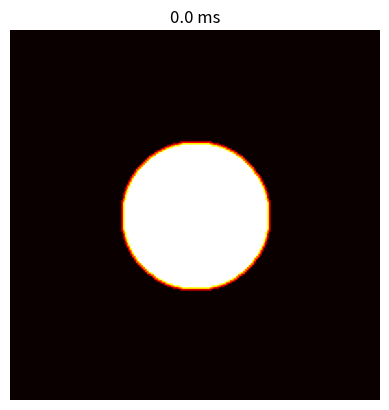

The script that saved this image: (Note: this script raises an exception after producing the figure.)
import numpy as np
import matplotlib.pyplot as plt

from pathlib import Path


def ftcs_heat_equation_2d(steps: int=100, diff_coeff: float=4.0,
                     width: float=10.0, height: float=10.0,
                     dx: float=0.05, dy: float=0.05,
                     t_cool: float=300.0, t_hot: float=700.0):
    """FTCS heat equation.

    Attributes:
        steps: Number of steps
        diff_coeff: The diffusion coefficient of the material
        width: Width of the object
        height: Height of the object
        dx: The size of the increment on the x-axis
        dy: The size of the increment on the y-axis
        t_cool: Initial cool temperature.
        t_hot: Initial hot temperature
    """

    # Number of divisions
    nx = int(width / dx)
    ny = int(height / dy)

    # The heat equation is second-order in the spatial axes
    dx2, dy2 = dx*dx, dy*dy

    # The size of a time increment
    dt = dx2 * dy2 / (2 * diff_coeff * (dx2 + dy2))

    # Update coefficients
    x_update = dt * diff_coeff / dx2
    y_update = dt * diff_coeff / dy2

    u0 = t_cool * np.ones((nx, ny))
    u = u0.copy()

    # Initial conditions - circle of radius r centred at (cx,cy) (mm)
    r, cx, cy = 2, 5, 5
    r2 = r**2
    for i in range(nx):
        for j in range(ny):
            p2 = (i*dx-cx)**2 + (j*dy-cy)**2
            if p2 < r2:
                u0[i,j] = t_hot

    def do_timestep(u_prev: np.ndarray):
        # Propagate with forward-difference in time, central-difference in space

        # Set it to the current value
        u = u0.copy()

        # x-axis update
        u[1:-1, 1:-1] += (u_prev[2:, 1:-1] - 2 * u_prev[1:-1, 1:-1] + u_prev[:-2, 1:-1]) * x_update
        # y-axis update
        u[1:-1, 1:-1] += (u_prev[1:-1, 2:] - 2 * u_prev[1:-1, 1:-1] + u_prev[1:-1, :-2]) * y_update

        return u

    # Number of timesteps
    # Output 4 figures at these timesteps
    for m in range(steps):
        u = do_timestep(u0)
        u0 = u.copy()
        fig, ax = plt.subplots()

        im = ax.imshow(u.copy(), cmap=plt.get_cmap('hot'), vmin=t_cool, vmax=t_hot)
        ax.set_axis_off()
        ax.set_title('{:.1f} ms'.format(m*dt*1000))
        plt.savefig('plots/pdes/fcts_heat/step_{}.png'.format(m))
        plt.close()


def poissons_equation():
    raise NotImplementedError


def wave_equation():
    raise NotImplementedError


if __name__ == '__main__':
    ftcs_heat_equation_2d()
